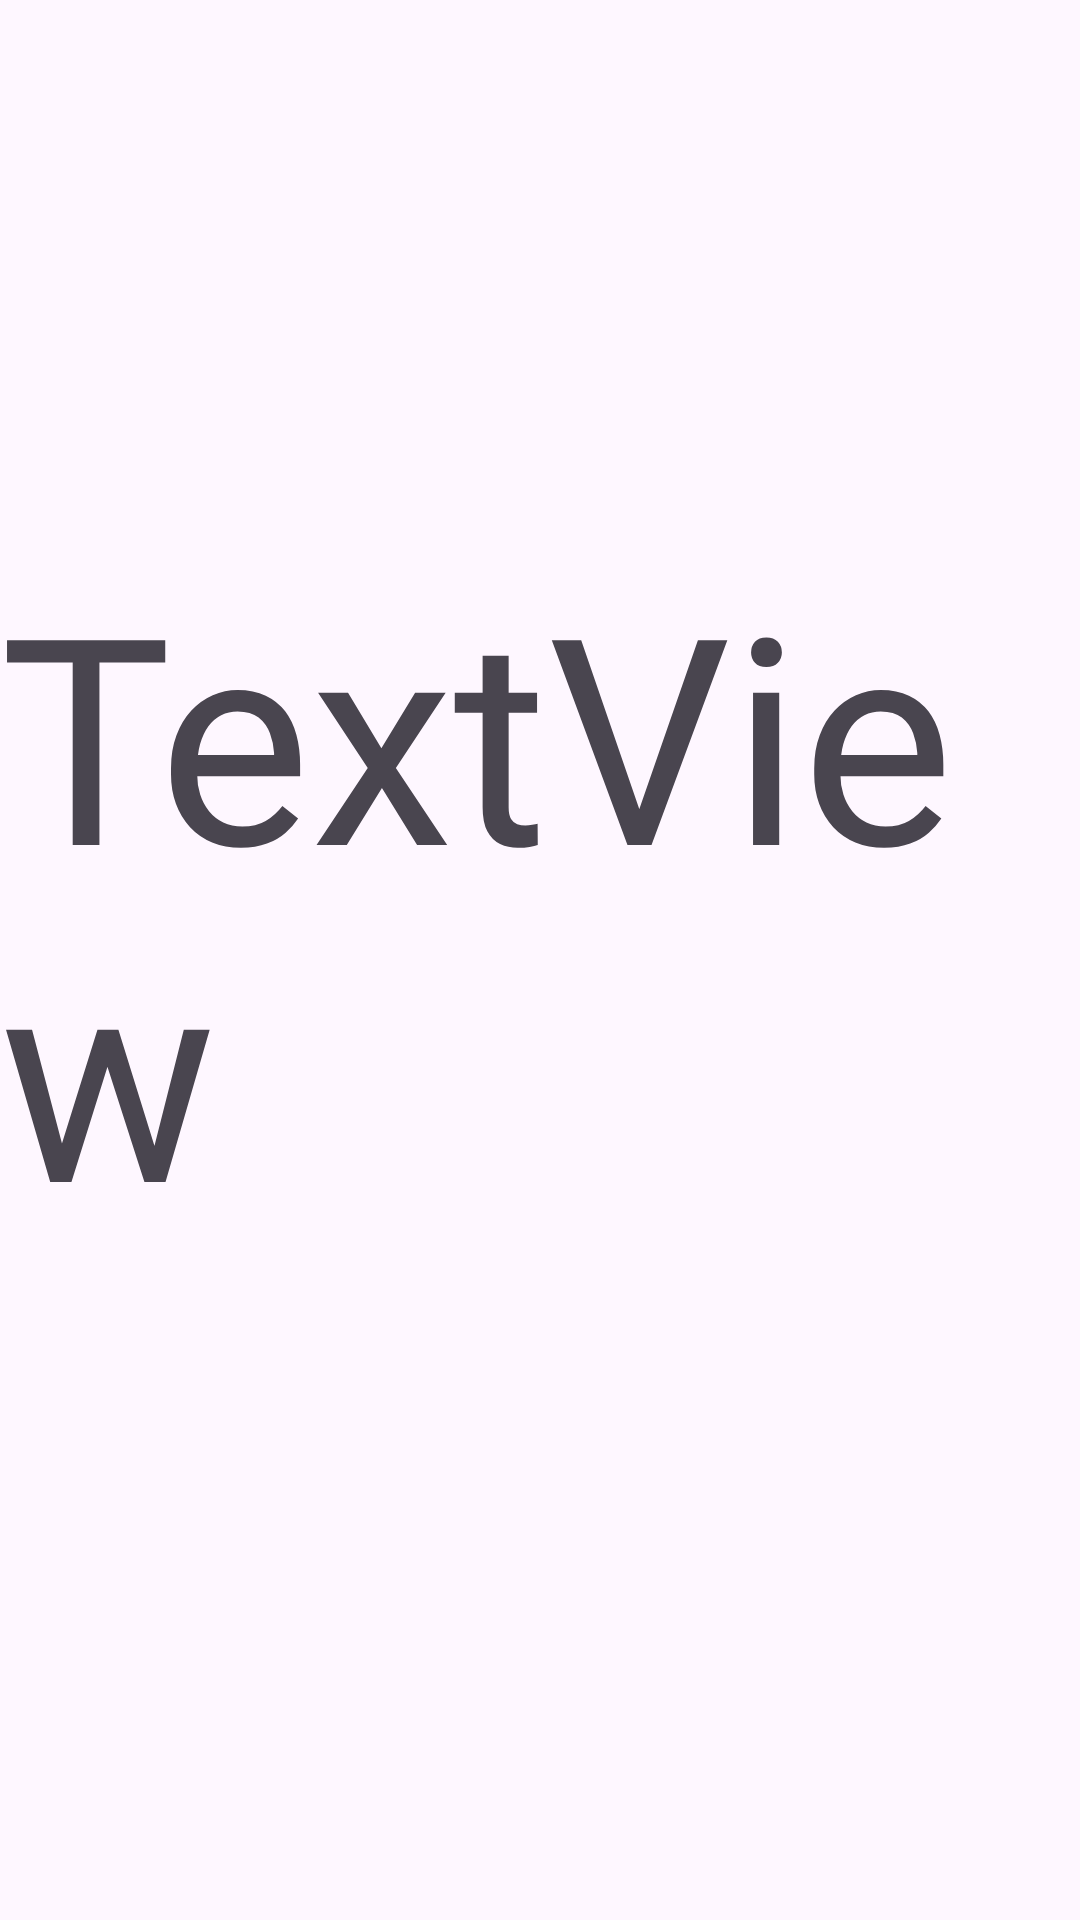

Produce the Android XML layout that renders to this screen, including the resource entries it uses.
<!-- AndroidManifest.xml: application theme Theme.RestaurantLogging -->
<!-- res/layout/fragment_search.xml -->
<?xml version="1.0" encoding="utf-8"?>
<androidx.constraintlayout.widget.ConstraintLayout xmlns:android="http://schemas.android.com/apk/res/android"
    xmlns:app="http://schemas.android.com/apk/res-auto"
    xmlns:tools="http://schemas.android.com/tools"
    android:layout_width="match_parent"
    android:layout_height="match_parent">

    <TextView
        android:id="@+id/textView"
        android:layout_width="wrap_content"
        android:layout_height="wrap_content"
        android:layout_marginTop="180dp"
        android:text="TextView"
        android:textSize="96sp"
        app:layout_constraintEnd_toEndOf="parent"
        app:layout_constraintHorizontal_bias="0.604"
        app:layout_constraintStart_toStartOf="parent"
        app:layout_constraintTop_toTopOf="parent" />
</androidx.constraintlayout.widget.ConstraintLayout>
<!-- resources referenced by this layout -->
<resources>
  <style name="Theme.RestaurantLogging" parent="Base.Theme.RestaurantLogging" />
  <style name="Base.Theme.RestaurantLogging" parent="Theme.Material3.DayNight.NoActionBar">
          
          
          <item name="colorPrimary">@color/崎紅</item>
          <item name="colorOnBackground">@color/暖白</item>
          <item name="colorOnPrimary">@color/暖白</item>
  
      </style>
</resources>
